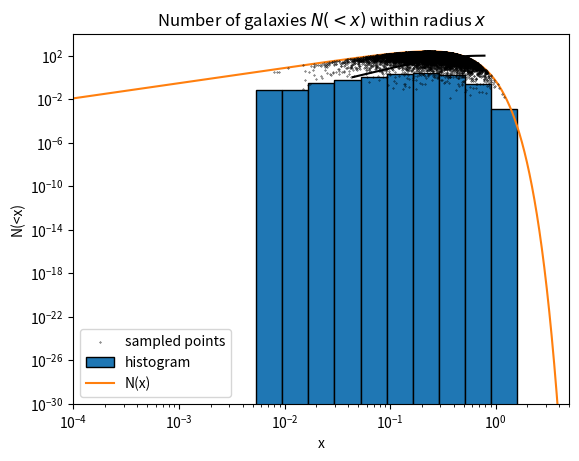

Reproduce this figure in Python.
import numpy as np
import matplotlib.pyplot as plt

#PROBLEM 1A

A_test = 1.
Nsat=100
a=2.4
b=0.25
c=1.6

def n(x,A,Nsat,a,b,c): #first use the function with A=1
    return A*Nsat*((x/b)**(a-3))*np.exp(-(x/b)**c)

def n_integrand(x):
    return 4*np.pi*(x**2)*n(x,A_test,Nsat,a,b,c)

def trap_loweropen(f,a,b,N): #eval. at semi open interval (a,b]
    x_values = np.linspace(a,b,N+1)[1:]
    y_values = f(x_values)
    h = (b-a)/N #step size 
    return 0.5*h*(y_values[-1]+2*np.sum(y_values[0:N]))

def romberg_loweropen(f,a,b,m):
    h = (b-a) #stepsize
    r = np.zeros(m)
    r[0] = trap_loweropen(f,a,b,1000)
    N_p = 1
    for i in range(1,m-1):
        r[i] = 0
        delta = h
        h = 0.5*h
        x = a+h
        for j in range(N_p):
            r[i] = r[i] + f(x)
            x = x + delta
        r[i] = 0.5*(r[i-1]+delta*r[i])
        N_p = 2*N_p
    N_p = 1 
    for i in range(1,m-1):
        N_p = 4*N_p
        for j in range(0,m-i):
            r[j] = (N_p * r[j+1] - r[j])/(N_p - 1)
    return r[0]

A_true = Nsat/romberg_loweropen(n_integrand,0,5,20)
print(f'The normalisation constant is {A_true}')


def n_normalised(x):
    return n(x,A_true,100,2.4,0.25,1.6)

#PROBLEM 1B

def lcg(I):
    a = 31238243
    c = 146778
    m = 2**29
    I = (a*I+c)%m
    return I 

def xor_shift64(I,a1,a2,a3):
    x = lcg(I)
    x = x ^ (x >> a1)
    x = x ^ (x << a2)
    x = x ^ (x >> a3)
    return x 

def RNG(a1,a2,a3,seed,N): #random number generator using combi of lcg and xor
    seed = int(seed)
    random_numbers = np.zeros(N)
    for i in range(N):
        random_numbers[i] = xor_shift64(seed,a1,a2,a3)/(2**64 - 1)
        seed = xor_shift64(seed,a1,a2,a3)
    return random_numbers

seeds = RNG(21,35,4,123456789,int(1e6)) #generate 1 million random seeds to use

def sample_rejection(f,a,b,seed_list,N):
    sample,f_sample = [], []
    x_values = np.linspace(a,b,N)
    y_values = f(x_values)
    f_max = max(y_values)
    middle_index = int(len(seed_list)/2)
    for i in range(len(seed_list)):
        x = RNG(21,35,4,int(seed_list[i]*10e10),1)*(b-a) + a 
        y = RNG(21,35,4,int(seed_list[middle_index]*10e10),1)*(f_max-a) + a 
        if y < f(x):
            sample.append(x)
            f_sample.append(y)
        middle_index = middle_index + 1 
        if len(sample) == N:
            sample,f_sample = np.array(np.squeeze([sample])),\
                np.array(np.squeeze([f_sample]))
            return sample,f_sample

def distribution(x):
    return 4*np.pi*(x**2)*n_normalised(x)/Nsat

radii = np.linspace(1e-4,5,10000)
p_x = distribution(radii)
logbins = np.logspace(-4,np.log10(5),20)

coords_sampled = sample_rejection(distribution,1e-4,5,seeds,10000)
radii_sampled = coords_sampled[0]
dist_sampled = coords_sampled[1]

plt.scatter(radii_sampled,dist_sampled*Nsat,s=0.1,\
            color='black',zorder=10,label='sampled points')
plt.hist(radii_sampled,bins=logbins,density=True,edgecolor='black',\
         label='histogram')
plt.plot(radii,p_x*Nsat,label='N(x)')
plt.xlabel('x')
plt.ylabel('N(x) = p(x)$<N_{sat}>$')
plt.xscale('log')
plt.yscale('log')
plt.xlim([1e-4,5])
plt.ylim([1e-30,1e4])
plt.title('log-log plot showing N(x) and hist of sampled points')
plt.legend()
plt.show()

#PROBLEM 1C

def select(sample,seed_list,N):
    selected_sample = np.array([])
    index = int(len(seed_list)/4)
    for i in range(len(seed_list)):
        random_index = int(RNG(21,35,4,int(index*10e10),1)*len(sample))
        while np.any(selected_sample == sample[random_index]): 
            #this condition checks we don't draw same galaxy twice!
            random_index = int(RNG(21,35,4,int(index*10e10),1)*len(sample))
        selected_sample = np.append(selected_sample, sample[random_index])
        if len(selected_sample) == N:
            return selected_sample
        index = index + 1 
        
def selection_sort(array):
    N = len(array)
    for i in range(N-1):
        i_min = i
        for j in range(i+1,N):
            if array[j] < array[i_min]:
                i_min = j
        if i_min != i:
            array[i_min],array[i] = array[i],array[i_min]
    return array

radii_selected = select(radii_sampled,seeds,100)
radii_selected_sorted = selection_sort(radii_selected)

def n_normalised_integrand(x):
    return 4*np.pi*(x**2)*n_normalised(x)

Nsat_selected = np.zeros(len(radii_selected_sorted))
for i in range(len(radii_selected_sorted)):
    Nsat_selected[i] = romberg_loweropen(n_normalised_integrand\
                                         ,0,radii_selected_sorted[i],5)
        
plt.plot(radii_selected_sorted,Nsat_selected,color='black')
plt.xscale('log')
plt.xlim([1e-4,5])
plt.xlabel('x')
plt.ylabel('N(<x)')
plt.title('Number of galaxies $N(<x)$ within radius $x$')
plt.show()

#PROBLEM 1D 

def central_diff(f,x,h):
    return (f(x+h) - f(x-h)) / (2*h)

def n_deriv_analytical(x,A,Nsat,a,b,c):
    return A*Nsat*(np.exp(-(x/b)**c))*((a-3)/b * (x/b)**(a-4) -\
                                       c/b * (x/b)**(a-3) * (x/b)**(c-1))
        
def ridders(f,x,h,d,m): #function, x_values, h, d, order m
    approximations = np.zeros(m)
    approximations[0] = central_diff(f,x,h)
    for i in range(1,m):
        h = h/d
        approximations[i] = central_diff(f,x,h)
    #return approximations
    #print(approximations)
    for i in range(1,m):
        d_power = d**(2*(i+1))
        for j in range(0,m-i):
            approximations[j] = (d_power*approximations[j+1] -\
                                 approximations[j]) / (d_power-1)
    return approximations[0]


derivative_Ridder = ridders(n_normalised,1,1e-4,4,5) #gives great value 
print('Using Ridders method, dn/dx at x=1 is',np.around(derivative_Ridder,15))
 
derivative_analytical = n_deriv_analytical(1,A_true,100,2.4,0.25,1.6)
print('The analytic value of dn/dx at x=1 is',\
      np.around(derivative_analytical,15))
    
derivatives = [derivative_Ridder,derivative_analytical]

np.savetxt('NURhandin2_problem1a.txt', [A_true])
np.savetxt('NURhandin2_problem1d.txt', derivatives)





























